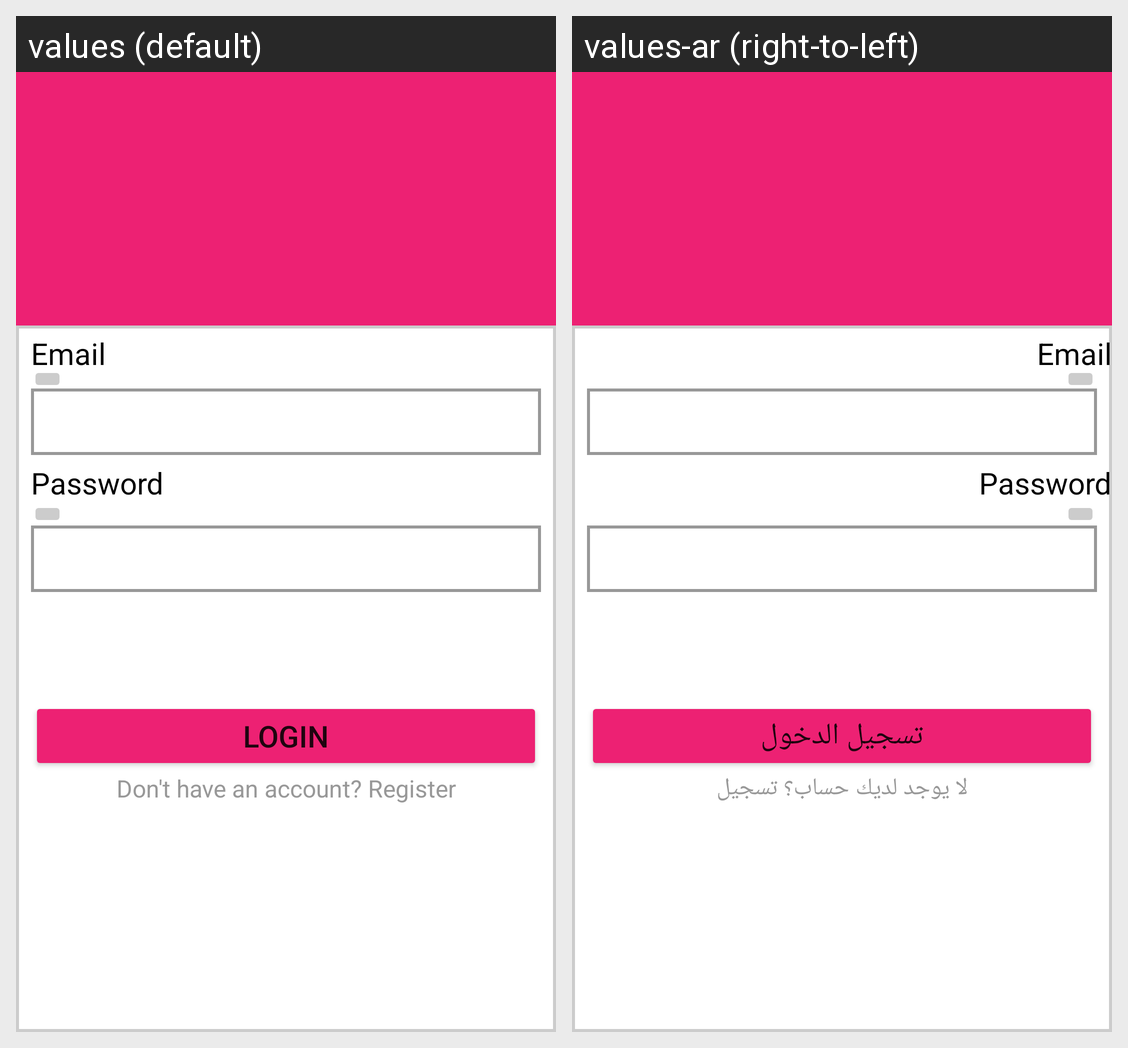

The same Android screen rendered under two of its app's locales, left to right. List the strings drawn on it with the default value and each locale's translation.
Android screen res/layout/activity_login.xml rendered under 2 locales, left to right: values (default), values-ar (right-to-left). Device: Nexus 5 (rendered at 1080×1920; each locale shown at half size, 540×960, under a caption strip naming it); theme Theme.MrShoperCapstone.
Strings drawn on this screen, with the default value and each locale's value (text and hints the layout hard-codes, and strings that could not be matched under every locale, appear in the picture but are not listed):

login
  values: LOGIN
  values-ar: تسجيل الدخول

haveanaccount
  values: Don't have an account? Register
  values-ar: لا يوجد لديك حساب؟ تسجيل
